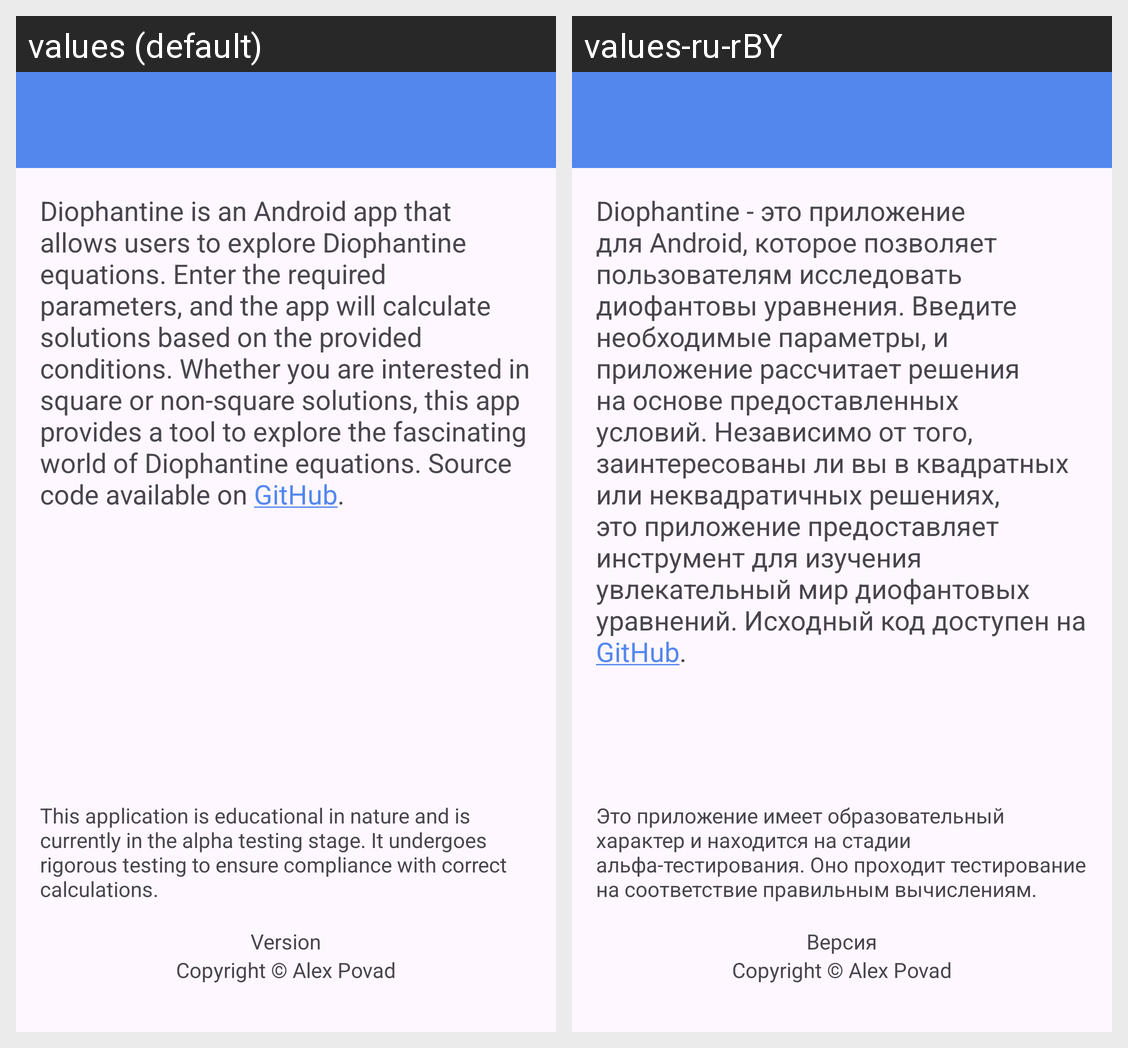

Here is an Android app screen in its default locale and in the app's own translations. Write out the translated-string differences for the strings that appear on this screen.
Android screen res/layout/activity_about.xml rendered under 2 locales, left to right: values (default), values-ru-rBY. Device: Nexus 5 (rendered at 1080×1920; each locale shown at half size, 540×960, under a caption strip naming it); theme Theme.Diophantine.
Strings drawn on this screen, with the default value and each locale's value (text and hints the layout hard-codes, and strings that could not be matched under every locale, appear in the picture but are not listed):

about_text
  values: Diophantine is an Android app that allows users to explore Diophantine equations. Enter the required parameters, and the app will calculate solutions based on the provided conditions. Whether you are interested in square or non-square solutions, this app provides a tool to explore the fascinating world of Diophantine equations. Source code available on GitHub.
  values-ru-rBY: Diophantine - это приложение для Android, которое позволяет пользователям исследовать диофантовы уравнения. Введите необходимые параметры, и приложение рассчитает решения на основе предоставленных условий. Независимо от того, заинтересованы ли вы в квадратных или неквадратичных решениях, это приложение предоставляет инструмент для изучения увлекательный мир диофантовых уравнений. Исходный код …[clipped]

testing_notice
  values: This application is educational in nature and is currently in the alpha testing stage. It undergoes rigorous testing to ensure compliance with correct calculations.
  values-ru-rBY: Это приложение имеет образовательный характер и находится на стадии альфа-тестирования. Оно проходит тестирование на соответствие правильным вычислениям.

version
  values: Version
  values-ru-rBY: Версия

copyright
  values: Copyright © Alex Povad
  values-ru-rBY: Copyright © Alex Povad
